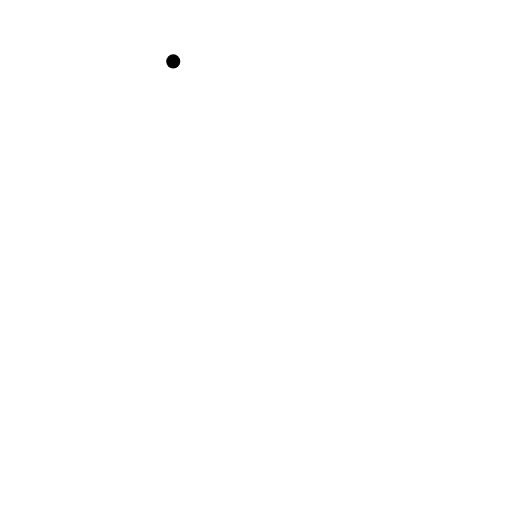
t = 0.00 s
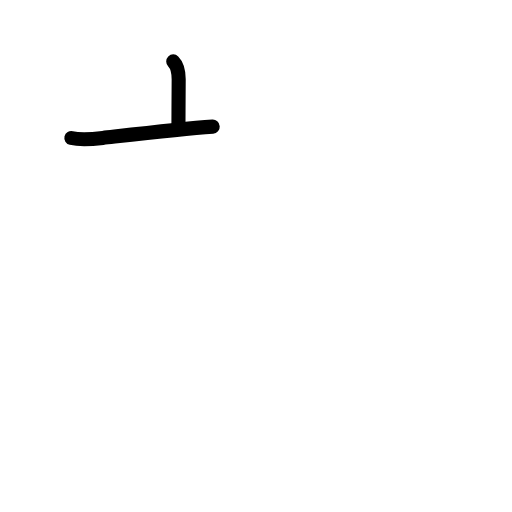
t = 1.58 s
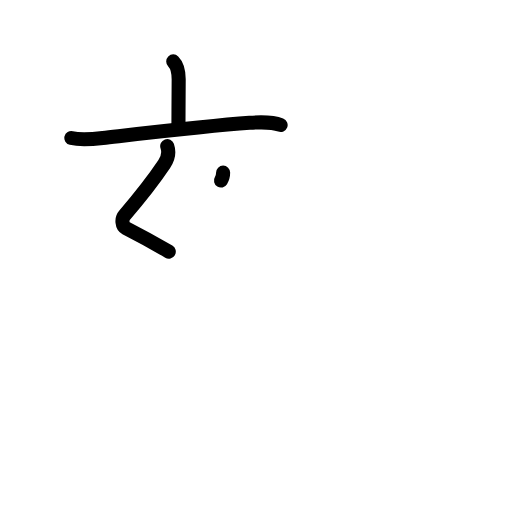
t = 3.25 s
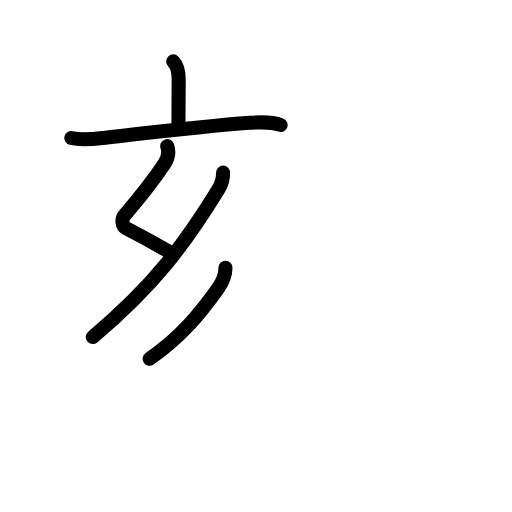
t = 4.75 s
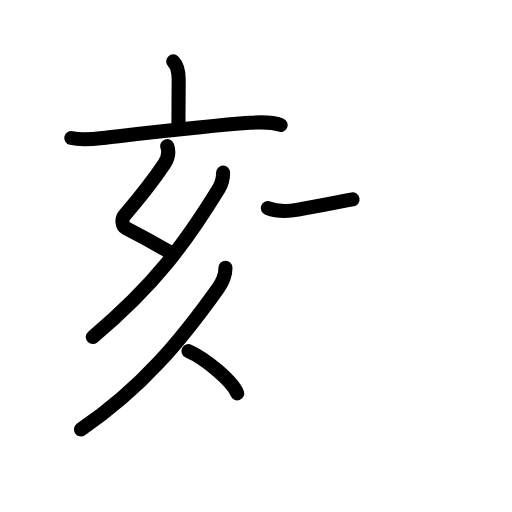
t = 6.30 s
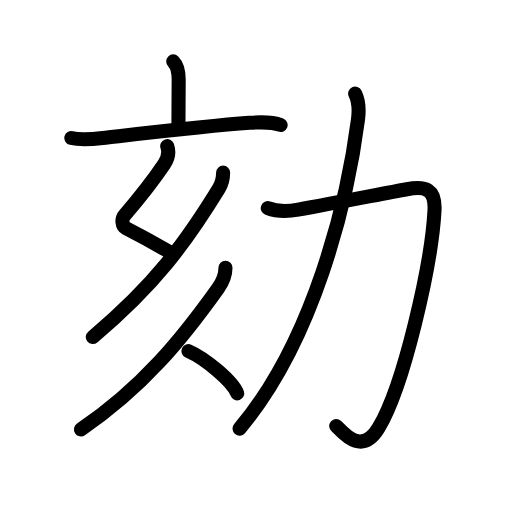
t = 8.00 s

The animated SVG that drew these frames (rendered in a browser with its animation timeline set to each time). Animation: 28 SMIL elements (animate=28); one cycle of 8.00 s.

<?xml version="1.0" encoding="UTF-8"?>
<!--
AniKanjiVG is licensed by CC-BY-SA Paul C. Sommerhoff (https://bitbucket.org/sommerhoff/anikanjivg).
AniKanjiVG uses KanjiVG which is licensed by CC-BY-SA Ulrich Apel (http://kanjivg.tagaini.net).
See also http://creativecommons.org/licenses/by-sa/3.0/
-->
<svg xmlns:kvg='http://kanjivg.tagaini.net' xmlns='http://www.w3.org/2000/svg' width='109' height='109' viewBox='0 0 109 109' style='fill:none;stroke:#000000;stroke-width:3;stroke-linecap:round;stroke-linejoin:round;' id="kvg:kanji_052be"><g id="kvg:052be" kvg:element="劾"><g id="kvg:052be-g1" kvg:element="亥" kvg:position="left" kvg:phon="亥"><g id="kvg:052be-g2" kvg:element="亠" kvg:position="top"><path id="kvg:052be-s1" kvg:type="㇑a" d="M36.88,13.07c0.9,0.9,1.16,2.06,1.16,3.82c0,4.08-0.05,6.4-0.05,9.61"><animate attributeName="d" begin="0.0s" dur="0.5s" from="M36.88,13.07C36.88,13.07,36.88,13.07,36.88,13.07" to="M36.88,13.07c0.9,0.9,1.16,2.06,1.16,3.82" />
<animate attributeName="d" begin="0.5s" dur="0.5s" from="M36.88,13.07c0.9,0.9,1.16,2.06,1.16,3.82c0,0,0,0,0,0,0" to="M36.88,13.07c0.9,0.9,1.16,2.06,1.16,3.82c0,4.08-0.05,6.4-0.05,9.61" />
</path>
<path id="kvg:052be-s2" kvg:type="㇐" d="M15.19,29.38c2.06,0.49,4.42,0.25,6.7-0.01c7.64-0.86,22.17-2.57,31.23-3.22c2.02-0.15,4.7-0.28,6.62,0.46"><animate attributeName="d" begin="1.0s" dur="0.3333333333333333s" from="M15.19,29.38C15.19,29.38,15.19,29.38,15.19,29.38" to="M15.19,29.38c2.06,0.49,4.42,0.25,6.7-0.01" />
<animate attributeName="d" begin="1.3333333333333333s" dur="0.3333333333333333s" from="M15.19,29.38c2.06,0.49,4.42,0.25,6.7-0.01c0,0,0,0,0,0,0" to="M15.19,29.38c2.06,0.49,4.42,0.25,6.7-0.01c7.64-0.86,22.17-2.57,31.23-3.22" />
<animate attributeName="d" begin="1.6666666666666665s" dur="0.3333333333333333s" from="M15.19,29.38c2.06,0.49,4.42,0.25,6.7-0.01c7.64-0.86,22.17-2.57,31.23-3.22c0,0,0,0,0,0,0" to="M15.19,29.38c2.06,0.49,4.42,0.25,6.7-0.01c7.64-0.86,22.17-2.57,31.23-3.22c2.02-0.15,4.7-0.28,6.62,0.46" />
<animate attributeName="d" begin="0s" dur="1.0s" from="M-100,-100" to="M-100,-100" />
</path>
</g>
<path id="kvg:052be-s3" kvg:type="㇜" d="M35.6,31.11c0.41,1.18,0.23,2.53-0.63,3.81c-2.48,3.7-4.73,6.58-8.47,10.92c-0.69,0.79-0.5,2.31,0.25,2.69c3.62,1.85,5.51,2.89,9.18,5.04"><animate attributeName="d" begin="2.0s" dur="0.25s" from="M35.6,31.11C35.6,31.11,35.6,31.11,35.6,31.11" to="M35.6,31.11c0.41,1.18,0.23,2.53-0.63,3.81" />
<animate attributeName="d" begin="2.25s" dur="0.25s" from="M35.6,31.11c0.41,1.18,0.23,2.53-0.63,3.81c0,0,0,0,0,0,0" to="M35.6,31.11c0.41,1.18,0.23,2.53-0.63,3.81c-2.48,3.7-4.73,6.58-8.47,10.92" />
<animate attributeName="d" begin="2.5s" dur="0.25s" from="M35.6,31.11c0.41,1.18,0.23,2.53-0.63,3.81c-2.48,3.7-4.73,6.58-8.47,10.92c0,0,0,0,0,0,0" to="M35.6,31.11c0.41,1.18,0.23,2.53-0.63,3.81c-2.48,3.7-4.73,6.58-8.47,10.92c-0.69,0.79-0.5,2.31,0.25,2.69" />
<animate attributeName="d" begin="2.75s" dur="0.25s" from="M35.6,31.11c0.41,1.18,0.23,2.53-0.63,3.81c-2.48,3.7-4.73,6.58-8.47,10.92c-0.69,0.79-0.5,2.31,0.25,2.69c0,0,0,0,0,0,0" to="M35.6,31.11c0.41,1.18,0.23,2.53-0.63,3.81c-2.48,3.7-4.73,6.58-8.47,10.92c-0.69,0.79-0.5,2.31,0.25,2.69c3.62,1.85,5.51,2.89,9.18,5.04" />
<animate attributeName="d" begin="0s" dur="2.0s" from="M-100,-100" to="M-100,-100" />
</path>
<path id="kvg:052be-s4" kvg:type="㇒" d="M47.5,36.75c0,1.5-0.37,2.52-0.9,3.38C39.62,51.5,33.12,60.5,19.75,71.75"><animate attributeName="d" begin="3.0s" dur="0.5s" from="M47.5,36.75C47.5,36.75,47.5,36.75,47.5,36.75" to="M47.5,36.75c0,1.5-0.37,2.52-0.9,3.38" />
<animate attributeName="d" begin="3.5s" dur="0.5s" from="M47.5,36.75c0,1.5-0.37,2.52-0.9,3.38c0,0,0,0,0,0,0" to="M47.5,36.75c0,1.5-0.37,2.52-0.9,3.38C39.62,51.5,33.12,60.5,19.75,71.75" />
<animate attributeName="d" begin="0s" dur="3.0s" from="M-100,-100" to="M-100,-100" />
</path>
<g id="kvg:052be-g3" kvg:element="人" kvg:position="bottom"><path id="kvg:052be-s5" kvg:type="㇒" d="M48,57c0,1.62-0.56,2.95-1.54,4.32c-7.72,10.84-16.09,21.15-29.22,30.1"><animate attributeName="d" begin="4.0s" dur="0.5s" from="M48,57C48,57,48,57,48,57" to="M48,57c0,1.62-0.56,2.95-1.54,4.32" />
<animate attributeName="d" begin="4.5s" dur="0.5s" from="M48,57c0,1.62-0.56,2.95-1.54,4.32c0,0,0,0,0,0,0" to="M48,57c0,1.62-0.56,2.95-1.54,4.32c-7.72,10.84-16.09,21.15-29.22,30.1" />
<animate attributeName="d" begin="0s" dur="4.0s" from="M-100,-100" to="M-100,-100" />
</path>
<path id="kvg:052be-s6" kvg:type="㇔/㇏" d="M40.12,74.75c3.66,1.59,9.46,6.53,10.38,9"><animate attributeName="d" begin="5.0s" dur="1.0s" from="M40.12,74.75C40.12,74.75,40.12,74.75,40.12,74.75" to="M40.12,74.75c3.66,1.59,9.46,6.53,10.38,9" />
<animate attributeName="d" begin="0s" dur="5.0s" from="M-100,-100" to="M-100,-100" />
</path>
</g>
</g>
<g id="kvg:052be-g4" kvg:element="力" kvg:position="right" kvg:radical="general"><path id="kvg:052be-s7" kvg:type="㇆" d="M57.01,44.32c1.89,0.7,4.48,0.66,6.47,0.31c7.8-1.37,17.79-3.37,23.15-4.35c4.03-0.74,6.12-0.02,5.87,4.58C91.88,56.25,86,82.12,80.59,91.11c-3.77,6.26-7.91,0.55-9.01-0.41"><animate attributeName="d" begin="6.0s" dur="0.2s" from="M57.01,44.32C57.01,44.32,57.01,44.32,57.01,44.32" to="M57.01,44.32c1.89,0.7,4.48,0.66,6.47,0.31" />
<animate attributeName="d" begin="6.2s" dur="0.2s" from="M57.01,44.32c1.89,0.7,4.48,0.66,6.47,0.31c0,0,0,0,0,0,0" to="M57.01,44.32c1.89,0.7,4.48,0.66,6.47,0.31c7.8-1.37,17.79-3.37,23.15-4.35" />
<animate attributeName="d" begin="6.4s" dur="0.2s" from="M57.01,44.32c1.89,0.7,4.48,0.66,6.47,0.31c7.8-1.37,17.79-3.37,23.15-4.35c0,0,0,0,0,0,0" to="M57.01,44.32c1.89,0.7,4.48,0.66,6.47,0.31c7.8-1.37,17.79-3.37,23.15-4.35c4.03-0.74,6.12-0.02,5.87,4.58" />
<animate attributeName="d" begin="6.6s" dur="0.2s" from="M57.01,44.32c1.89,0.7,4.48,0.66,6.47,0.31c7.8-1.37,17.79-3.37,23.15-4.35c4.03-0.74,6.12-0.02,5.87,4.58c0,0,0,0,0,0,0" to="M57.01,44.32c1.89,0.7,4.48,0.66,6.47,0.31c7.8-1.37,17.79-3.37,23.15-4.35c4.03-0.74,6.12-0.02,5.87,4.58C91.88,56.25,86,82.12,80.59,91.11" />
<animate attributeName="d" begin="6.8s" dur="0.2s" from="M57.01,44.32c1.89,0.7,4.48,0.66,6.47,0.31c7.8-1.37,17.79-3.37,23.15-4.35c4.03-0.74,6.12-0.02,5.87,4.58C91.88,56.25,86,82.12,80.59,91.11c0,0,0,0,0,0,0" to="M57.01,44.32c1.89,0.7,4.48,0.66,6.47,0.31c7.8-1.37,17.79-3.37,23.15-4.35c4.03-0.74,6.12-0.02,5.87,4.58C91.88,56.25,86,82.12,80.59,91.11c-3.77,6.26-7.91,0.55-9.01-0.41" />
<animate attributeName="d" begin="0s" dur="6.0s" from="M-100,-100" to="M-100,-100" />
</path>
<path id="kvg:052be-s8" kvg:type="㇒" d="M75.61,19.93c0.64,1.32,0.92,3.08,0.61,5.47C73.92,43.14,66.75,72.5,51,91.25"><animate attributeName="d" begin="7.0s" dur="0.5s" from="M75.61,19.93C75.61,19.93,75.61,19.93,75.61,19.93" to="M75.61,19.93c0.64,1.32,0.92,3.08,0.61,5.47" />
<animate attributeName="d" begin="7.5s" dur="0.5s" from="M75.61,19.93c0.64,1.32,0.92,3.08,0.61,5.47c0,0,0,0,0,0,0" to="M75.61,19.93c0.64,1.32,0.92,3.08,0.61,5.47C73.92,43.14,66.75,72.5,51,91.25" />
<animate attributeName="d" begin="0s" dur="7.0s" from="M-100,-100" to="M-100,-100" />
</path>
</g>
</g>
</svg>
